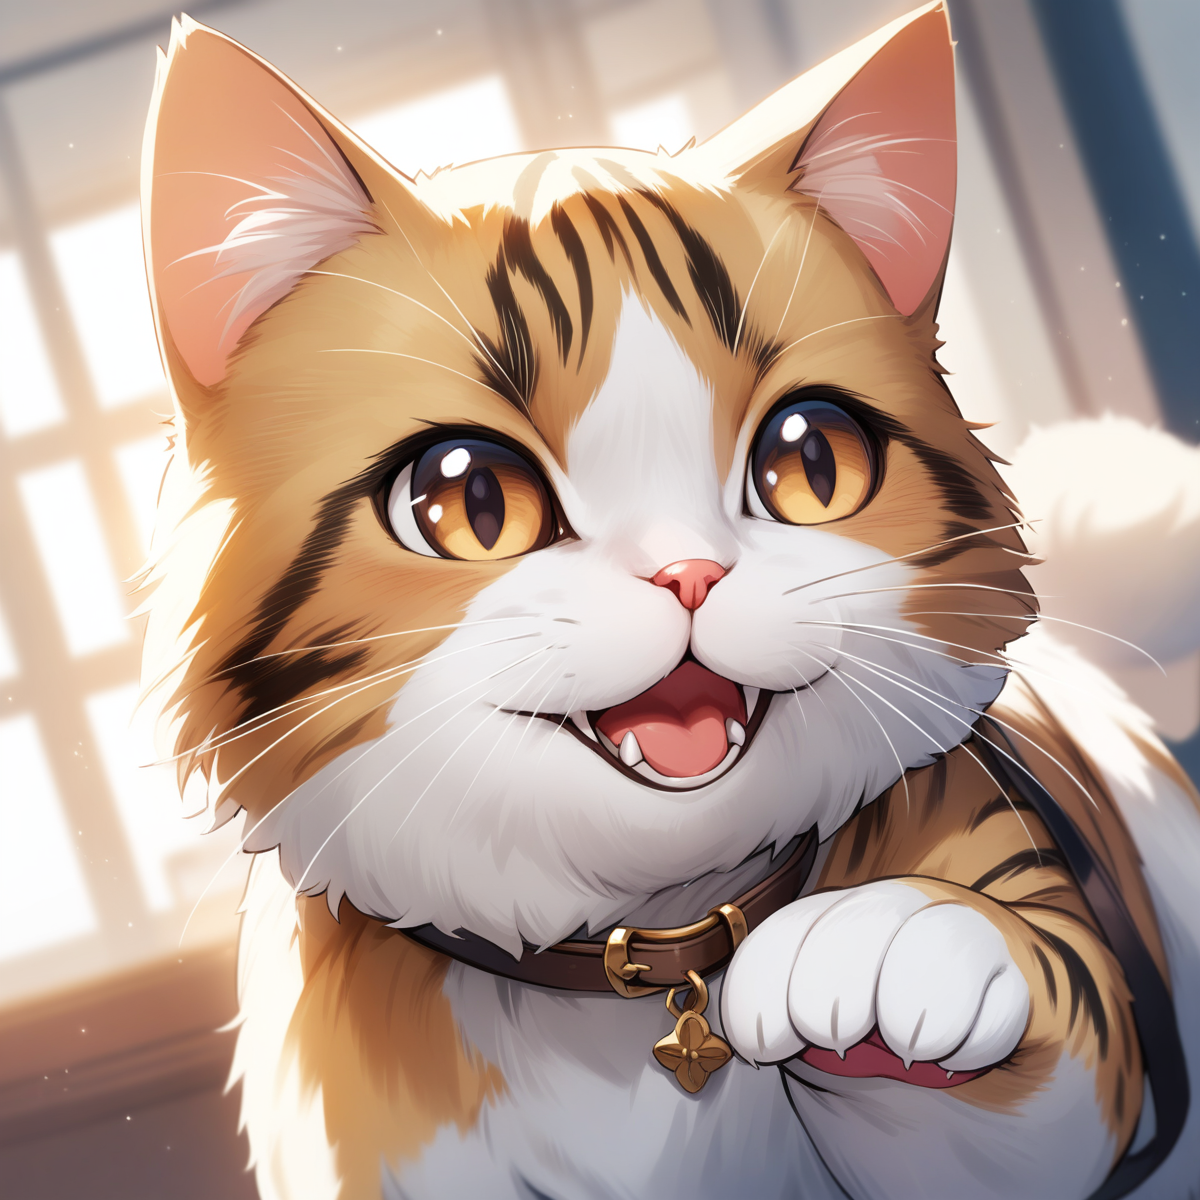
Generation parameters embedded in this image by AUTOMATIC1111 Stable Diffusion web UI or a fork of it (Forge, ...) (PNG 'parameters' text chunk):
a cute happy cat,
best quality, very aesthetic, detailed

Negative prompt: two tails, 1girl, human, a person, 
nsfw, lowres, (bad), text, error, fewer, extra, missing, worst quality, jpeg artifacts, low quality, watermark, unfinished, displeasing, chromatic aberration, signature, extra digits, artistic error, username, scan, [abstract]
Steps: 30, Sampler: Euler a, CFG scale: 7, Seed: 1054507546, Size: 1200x1200, Model hash: e3c47aedb0, Model: animagineXLV31_v31, Version: v1.8.0